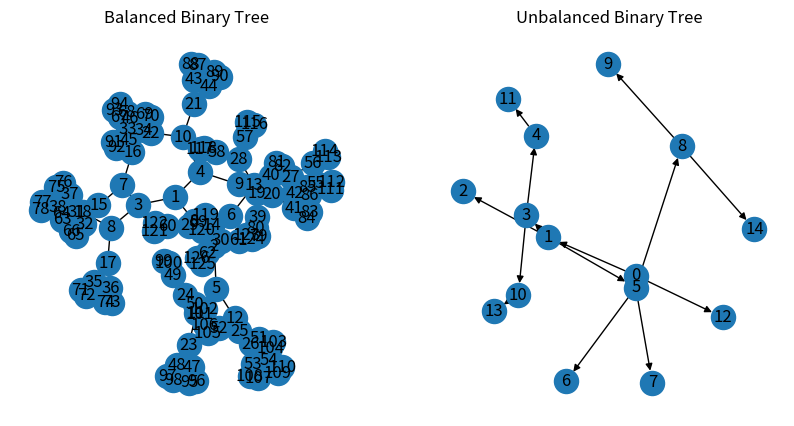
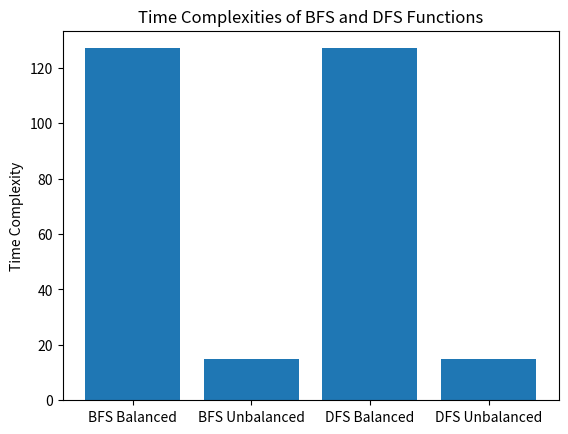

Recreate these plots in Python, in order.
import random
import networkx as nx
import matplotlib.pyplot as plt
import scipy as sp

# Define the number of nodes
num_nodes = random.randint(8, 15)

# Create the balanced tree
balanced_tree = nx.balanced_tree(2, int(num_nodes/2)-1)

# Create the unbalanced tree
unbalanced_tree = nx.DiGraph()
unbalanced_tree.add_node(0)
for i in range(1, num_nodes):
    parent = random.randint(0, i-1)
    unbalanced_tree.add_edge(parent, i)

# Draw the trees side by side
fig, axs = plt.subplots(ncols=2, figsize=(10, 5))
nx.draw(balanced_tree, with_labels=True, ax=axs[0])
axs[0].set_title('Balanced Binary Tree')
nx.draw(unbalanced_tree, with_labels=True, ax=axs[1])
axs[1].set_title('Unbalanced Binary Tree')
plt.show()


# create a bfs function for the balanced tree
def bfs_balanced_tree(balanced_tree, start):
    visited = []
    queue = [start]
    while queue:
        vertex = queue.pop(0)
        if vertex not in visited:
            visited.append(vertex)
            queue.extend(set(balanced_tree[vertex]) - set(visited))
    return visited


# create a bfs function for the unbalanced tree
def bfs_unbalanced_tree(unbalanced_tree, start):
    visited = []
    queue = [start]
    while queue:
        vertex = queue.pop(0)
        if vertex not in visited:
            visited.append(vertex)
            queue.extend(set(unbalanced_tree[vertex]) - set(visited))
    return visited


# create a dfs function for the balanced tree
def dfs_balanced_tree(balanced_tree, start):
    visited = []
    stack = [start]
    while stack:
        vertex = stack.pop()
        if vertex not in visited:
            visited.append(vertex)
            stack.extend(set(balanced_tree[vertex]) - set(visited))
    return visited


# create a dfs function for the unbalanced tree
def dfs_unbalanced_tree(unbalanced_tree, start):
    visited = []
    stack = [start]
    while stack:
        vertex = stack.pop()
        if vertex not in visited:
            visited.append(vertex)
            stack.extend(set(unbalanced_tree[vertex]) - set(visited))
    return visited


# create a function that calculates the time complexity of the bfs function for the balanced tree
def time_complexity_bfs_balanced_tree(balanced_tree, start):
    visited = []
    queue = [start]
    while queue:
        vertex = queue.pop(0)
        if vertex not in visited:
            visited.append(vertex)
            queue.extend(set(balanced_tree[vertex]) - set(visited))
    return len(visited)


# create a function that calculates the time complexity of the bfs function for the unbalanced tree

def time_complexity_bfs_unbalanced_tree(unbalanced_tree, start):
    visited = []
    queue = [start]
    while queue:
        vertex = queue.pop(0)
        if vertex not in visited:
            visited.append(vertex)
            queue.extend(set(unbalanced_tree[vertex]) - set(visited))
    return len(visited)


# create a function that calculates the time complexity of the dfs function for the balanced tree
def time_complexity_dfs_balanced_tree(balanced_tree, start):
    visited = []
    stack = [start]
    while stack:
        vertex = stack.pop()
        if vertex not in visited:
            visited.append(vertex)
            stack.extend(set(balanced_tree[vertex]) - set(visited))
    return len(visited)


# create a function that calculates the time complexity of the dfs function for the unbalanced tree
def time_complexity_dfs_unbalanced_tree(unbalanced_tree, start):
    visited = []
    stack = [start]
    while stack:
        vertex = stack.pop()
        if vertex not in visited:
            visited.append(vertex)
            stack.extend(set(unbalanced_tree[vertex]) - set(visited))
    return len(visited)


# Define the starting node
start_node = 0

# Calculate the time complexities
bfs_balanced_time = time_complexity_bfs_balanced_tree(balanced_tree, start_node)
bfs_unbalanced_time = time_complexity_bfs_unbalanced_tree(unbalanced_tree, start_node)
dfs_balanced_time = time_complexity_dfs_balanced_tree(balanced_tree, start_node)
dfs_unbalanced_time = time_complexity_dfs_unbalanced_tree(unbalanced_tree, start_node)

# Create a bar chart to display the time complexities
x_labels = ['BFS Balanced', 'BFS Unbalanced', 'DFS Balanced', 'DFS Unbalanced']
y_values = [bfs_balanced_time, bfs_unbalanced_time, dfs_balanced_time, dfs_unbalanced_time]
plt.bar(x_labels, y_values)
plt.title('Time Complexities of BFS and DFS Functions')
plt.ylabel('Time Complexity')
plt.show()
